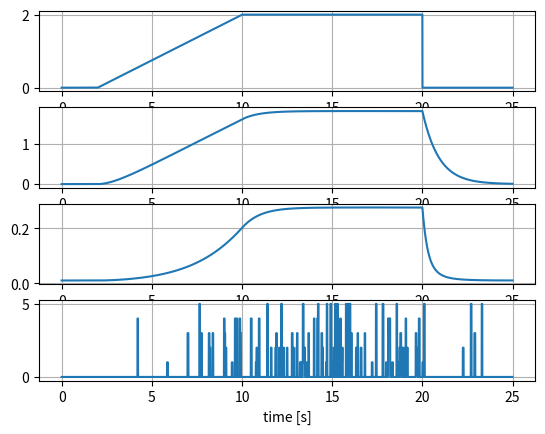

The script that saved this image: (Note: this script raises an exception after producing the figure.)
import math

import numpy as np
import matplotlib.pyplot as plt
import scipy.signal as sig
from scipy.io.wavfile import write as wav_write

# An attempt at recreating the results from the paper:
# "Modal Synthesis of Wind Chime Sounds with Stochastic
# [redacted]

FS = 11025   # [Hz]
TS = 1 / FS  # [s]
END_TIME = 25.0  # [s]
N_BELLS = 5

T_60 = [40, 7, 2, 1, 0.5]
assert(len(T_60) == N_BELLS)
Rs = list(map(lambda t: math.pow(1e-6, 1 / (t * FS)), T_60))
Gs = [0.0787, 0.1849, 1.0000, 0.0136, 0.0275]

# modes for 5 tubes
MODES = [[219.8, 590.2, 1115.4, 1766.2, 2513.9],
         [245.8, 657.6, 1239.2, 1955.3, 2773.1],
         [293.9, 782.4, 1465.2, 2311.8, 3278.8],
         [331.6, 875.5, 1633.0, 2576.5, 3654.2],
         [366.1, 967.5, 1794.2, 2831.0, 4015.1]]

assert(len(MODES) == N_BELLS)
assert(len(Rs) == N_BELLS)
assert(len(Gs) == N_BELLS)


class Trigger:
    def __init__(self, n_bells):
        self.n_bells = n_bells
        self.s_low = round(0.03 / TS)
        self.s_high = round(0.05 / TS)
        self.next_s = 0
        self.state = 0

    def update(self, n):
        p = hit_prob(energy(n))
        if n == self.next_s:
            if self.state == 0:
                ps = [1 - p] + ([p / self.n_bells] * self.n_bells)
                self.state = np.random.choice(np.arange(0, self.n_bells + 1),
                                              p=ps)
            else:
                cs = [0, self.state - 1 if self.state > 1 else self.n_bells,
                      self.state + 1 if self.state < self.n_bells else 1]
                ps = [1 - p, p / 2, p / 2]
                self.state = np.random.choice(cs, p=ps)
            self.next_s = n + \
                np.random.choice(range(self.s_low, self.s_high + 1, 1))
        return self.state


class BurstGen:
    def __init__(self):
        self.R_input = 0.97
        self.E = 0.0
        self.start = 0
        self.n = 0
        self.active = False

    def update(self, n):
        self.n = n
        a = math.sqrt(self.E + 0.1)
        if self.active:
            if (n - self.start) <= (0.02 / TS):
                d = a * math.pow(self.R_input, n - self.start)
                s = np.random.uniform(-1, 1, 1)[0]
                return s * d
            else:
                self.active = False
                return 0.0
        else:
            return 0.0

    def reset(self, E):
        self.E = E
        self.start = self.n
        self.active = True


def wind(t):
    if t < 2:
        return 0.0
    elif t < 10:
        return 2 * (t - 2) / 8
    elif t < 20:
        return 2.0
    else:
        return 0.0


def energy(n):
    Rdec = 0.9999
    dn = TS * wind((n - 1) * TS)
    En = Rdec * (energy.En_prev + dn)
    energy.En_prev = En
    return En


def hit_prob(e):
    return 1.0 / (1 + (99 * math.exp(-2 * e)))


def resonator_coefs(modes):
    fs = []
    for i, f in enumerate(modes):
        R = Rs[i]
        G = Gs[i]
        cos_theta = math.cos(2 * math.pi * f * TS) * (2 * R) / (1 + (R * R))
        sin_theta = math.sqrt(1 - (cos_theta * cos_theta))
        A_zero = (1 + (R * R)) * sin_theta
        b_s = [A_zero * G, 0.0, -A_zero * G]
        a_s = [1.0, -2 * R * cos_theta, R * R]
        fs.append((b_s, a_s))
    return fs


time = np.arange(0, END_TIME, TS)
wnd_s = np.array(list(map(wind, time)))
energy.En_prev = 0
en = list(map(energy, range(len(time))))
h_prob = list(map(hit_prob, en))

trigger = Trigger(N_BELLS)
energy.En_prev = 0
strikes = [trigger.update(i) for i in range(len(time))]

fig, axs = plt.subplots(4)
for ax in axs:
    ax.grid(True)

axs[0].plot(time, wnd_s)
axs[1].plot(time, en)
axs[2].plot(time, h_prob)
axs[3].plot(time, strikes)
plt.xlabel("time [s]")
plt.show()

for i, ms in enumerate(MODES):
    n = FS
    bg = BurstGen()
    bg.reset(0.2)
    brst = [bg.update(j) for j in range(n)]
    fs = resonator_coefs(ms)

    output = np.sum(
        np.array([sig.lfilter(f[0], f[1], brst) for f in fs]), axis=0) / len(fs)

    # save the synthesized tube samples
    wav_write("wav/tube_{}.wav".format(i + 1), FS, output)

chimes = np.zeros(len(strikes))

for n in range(N_BELLS):
    bell_n = list(map(lambda s: s == n + 1, strikes))
    bg = BurstGen()
    brsts = []
    prev_s = False
    for i, s in enumerate(bell_n):
        if s and (prev_s != s):
            bg.reset(en[i])
        brsts.append(bg.update(i))
        prev_s = s

    output = np.zeros(len(bell_n))
    fs = resonator_coefs(MODES[n])

    for i, f in enumerate(fs):
        output += sig.lfilter(f[0], f[1], brsts)
        # print("static const float T{}_B{}[{}] = {{ {} }};".format(
        #     n + 1, i + 1, len(f[0]), ", ".join(list(map(str, f[0])))))
        # print("static const float T{}_A{}[{}] = {{ {} }};".format(
        #     n + 1, i + 1, len(f[1]), ", ".join(list(map(str, f[1])))))
        # print("")

    chimes += output / (N_BELLS * len(fs))

wav_write("wav/chimes.wav", FS, chimes * 0.9)
